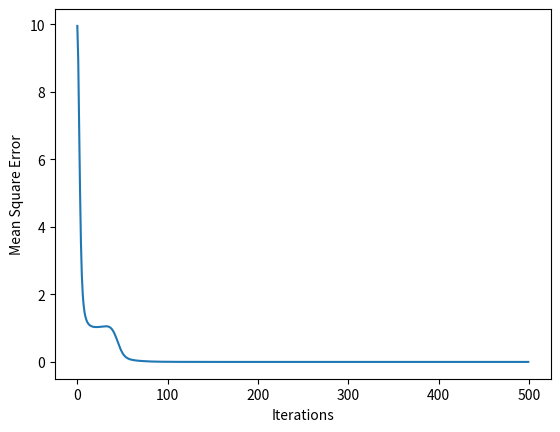

Recreate this plot in Python.
# -*- coding: utf-8 -*-
"""Q2_Recommendation_System.ipynb

Automatically generated by Colaboratory.

Original file is located at
    https://colab.research.google.com/<link-removed>
"""

# -*- coding: utf-8 -*-
"""
CS 351 - Artificial Intelligence 
Assignment 3, Question 2

[redacted]


"""

import numpy as np
import matplotlib.pyplot as plt

def computeError(R,predR):
    
    """Your code to calculate MSE goes here"""    
    user, items= np.shape(R)
    MSE = 0
    total =0
    for i in range(user):
        for j in range(items):
            square_Err = (R[i][j]-predR[i][j])**2
            if R[i,j]!= 0:
                MSE = MSE + square_Err
                total+=1
            # if i == 0 and j ==0:
            #     print(f"The MSE matrix = {MSE}")
    MSE = MSE/total
    return MSE

"""
This fucntion takes P (m x k) and Q(k x n) matrices alongwith user bias (U) and item bias (I) and returns predicted rating. 
where m = No of Users, n = No of items
p = {user_feature matrix}
Q = {Item feature matrix}
"""
def getPredictedRatings(P,Q,U,I):

    """Your code to predict ratinngs goes here"""   
    '''IN this question we only need to multiply P * Q
        But first add U and I  
    ''' 
    P = P + np.transpose(U)
    Q = np.transpose(np.transpose(Q)+ np.transpose(I))
    # print(np.shape(Q))
    

    pred = np.dot(P, Q)
    # print(np.shape(pred))
    
    return pred

"""This fucntion runs gradient descent to minimze error in ratings by adjusting P, Q, U and I matrices based on gradients.
   The functions returns a list of (iter,mse) tuple that lists mse in each iteration
"""
def runGradientDescent(R,P,Q,U,I,iterations,alpha):
    
    # print(np.shape(P))
    # print(np.shape(Q))
    
    users, _= np.shape(P)
    I_row , items = np.shape(Q)  
    stats = []

    
    """Your gradient descent code goes here"""    
    for epoch in range(iterations):
        predicted = getPredictedRatings(P,Q,U,I)
        error = R - predicted
        
        for i in range(users):
            for j in range(items):
                if not R[i, j] == 0: 
                    U[0,i]=U[0,i]+2*alpha*error[i,j]
                    I[0,j]=I[0,j]+2*alpha*error[i,j]
                    P[i,:]=P[i,:]+2*alpha*error[i,j]*Q[:,j] #  P[i,:] is all the features for a user 
                    Q[:,j]=Q[:,j]+2*alpha*error[i,j]*P[i,:]

        stats.append((epoch,computeError(R, predicted)))
    """"finally returns (iter,mse) values in a list"""
    # print(predicted)
    return stats

""" 
This method applies matrix factorization to predict unobserved values in a rating matrix (R) using gradient descent.
K is number of latent variables and alpha is the learning rate to be used in gradient decent
"""    

def matrixFactorization(R,k,iterations, alpha):

    """Your code to initialize P, Q, U and I matrices goes here. P and Q will be randomly initialized whereas U and I will be initialized as zeros. 
    Be careful about the dimension of these matrices
    """

    users, items = np.shape(R)
    P = np.random.normal(scale=1/k, size=(users, k))
    Q = np.random.normal(scale=1/k, size=( k, items))
    U = np.zeros((1,users))
    I = np.zeros((1,items))

    #Run gradient descent to minimize error
    stats = runGradientDescent(R,P,Q,U,I,iterations,alpha)
    
    print('P matrx:')
    print(P)
    print('Q matrix:')
    print(Q)
    print("User bias:")
    print(U)
    print("Item bias:")
    print(I)
    print("P x Q:")
    print(getPredictedRatings(P,Q,U,I))
    plotGraph(stats)
    return getPredictedRatings(P,Q,U,I)

def plotGraph(stats):
    i = [i for i,e in stats]
    e = [e for i,e in stats]
    print(e)
    plt.plot(i,e)
    plt.xlabel("Iterations")
    plt.ylabel("Mean Square Error")
    plt.show()    
    
""""
User Item rating matrix given ratings of 5 users for 6 items.
Note: If you want, you can change the underlying data structure and can work with starndard python lists instead of np arrays
We may test with different matrices with varying dimensions and number of latent factors. Make sure your code works fine in those cases.
"""
R = np.array([
[5, 3, 0, 1, 4, 5],
[1, 0, 2, 0, 0, 0],
[3, 1, 0, 5, 1, 3],
[2, 0, 0, 0, 2, 0],
[0, 1, 5, 2, 0, 0],
]) # == >
print(np.shape(R))

k = 3
alpha = 0.01
iterations = 500

matrixFactorization(R,k,iterations, alpha)

# ###############Optimizingg k over 1000 iterations
# error_stat = []
# for k in range(1, 50):
#     R = np.array([
#     [5, 3, 0, 1, 4, 5],
#     [1, 0, 2, 0, 0, 0],
#     [3, 1, 0, 5, 1, 3],
#     [2, 0, 0, 0, 2, 0],
#     [0, 1, 5, 2, 0, 0],
#     ]) # == >
#     print(np.shape(R))

#     k = 3
#     alpha = 0.01
#     iterations = 500

#     sas = k, computeError(R, matrixFactorization(R,k,iterations, alpha))
#     error_stat.append(sas)
